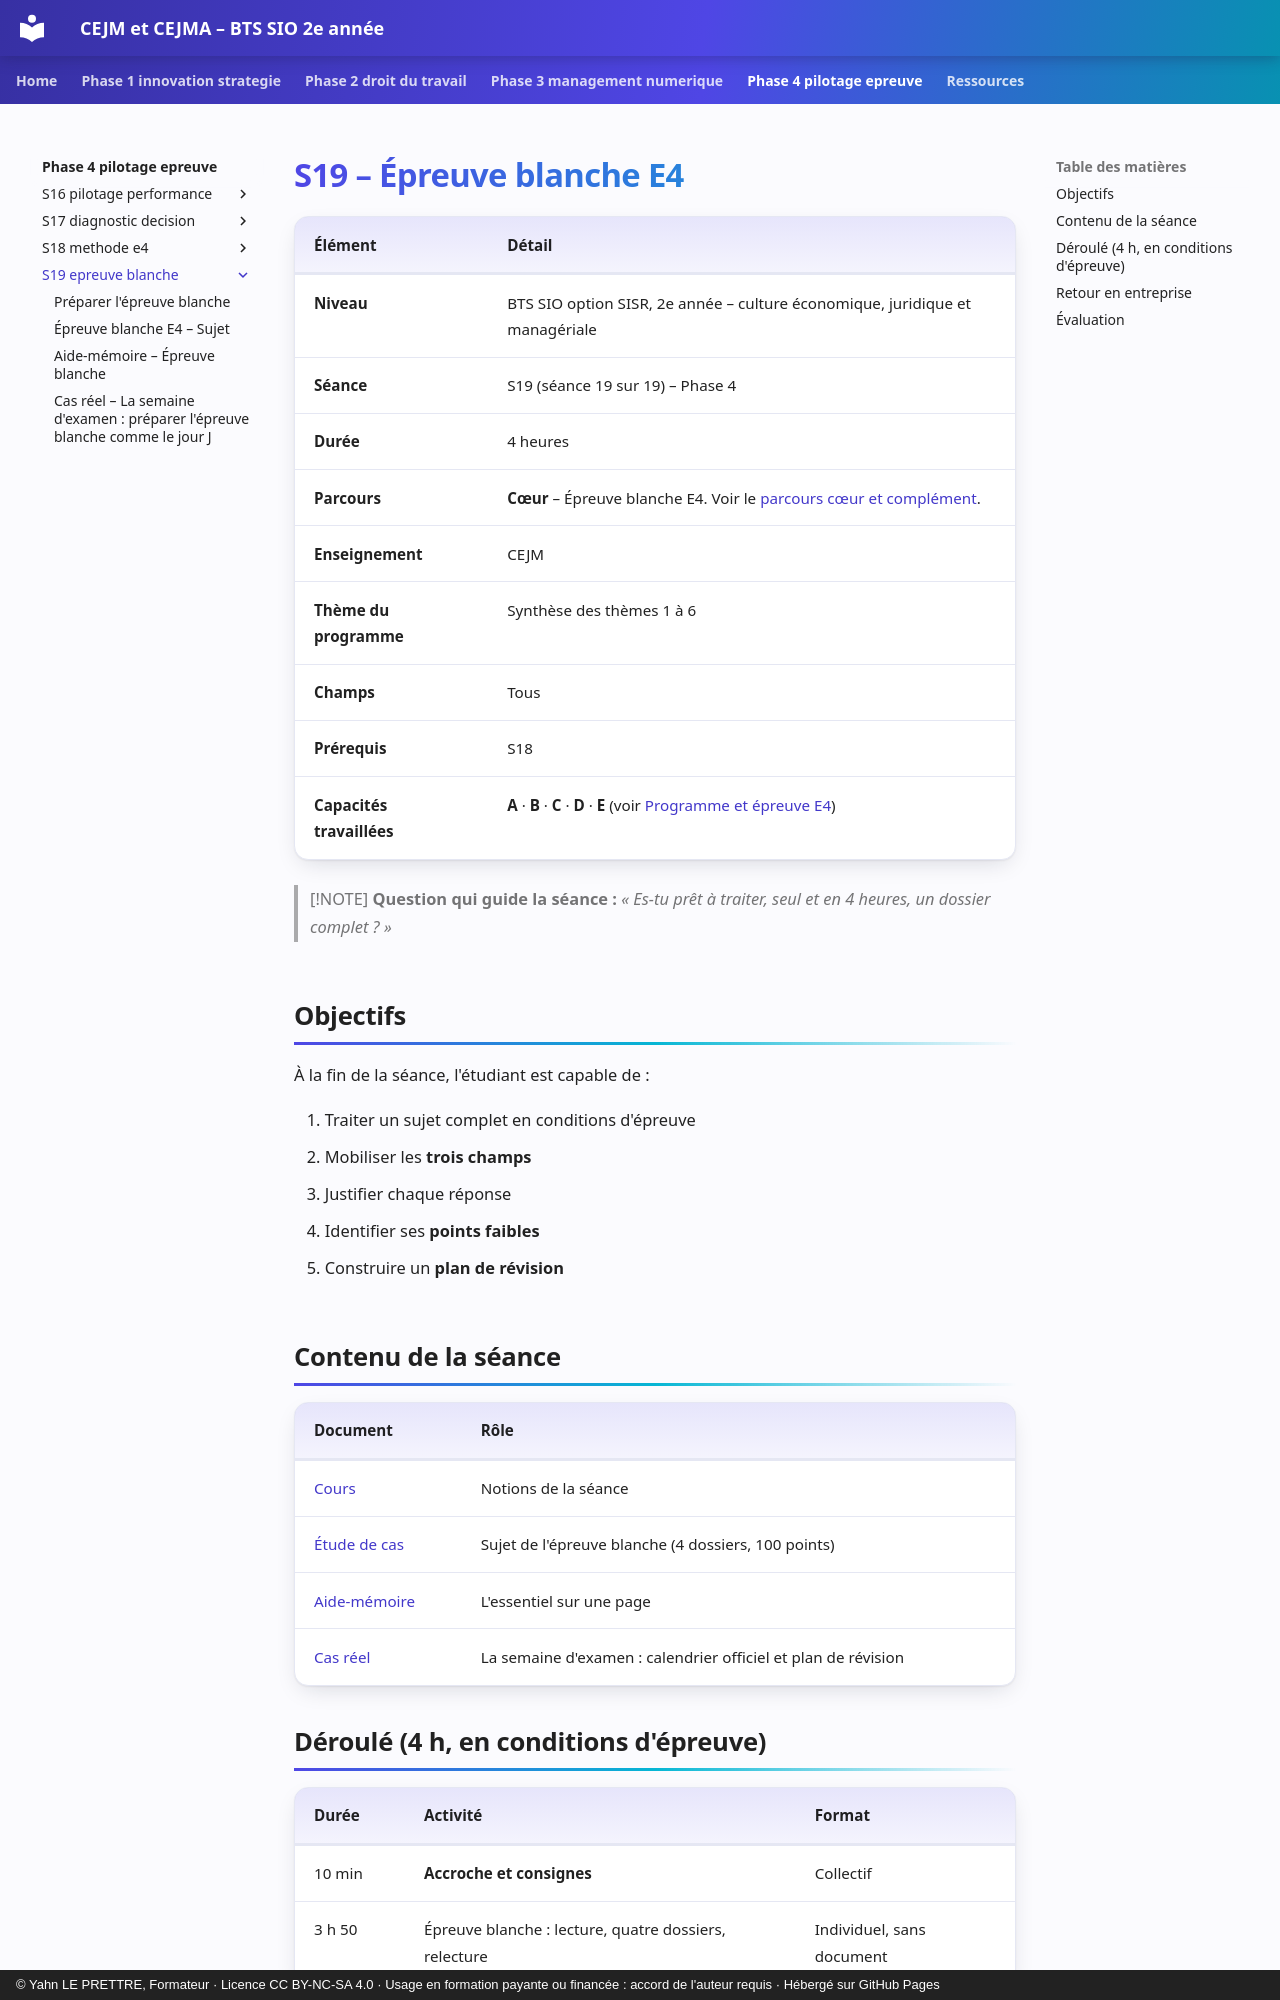

repository: YahnLP/bts2-sio-sisr-cejma · page: phase-4-pilotage-epreuve/S19-epreuve-blanche/index.html · generator: mkdocs · copyright: © Yahn LE PRETTRE, Formateur · Licence CC BY-NC-SA 4.0 · Usage en formation payante ou financée : accord de l'auteur requis · Hébergé sur GitHub Pages

# S19 – Épreuve blanche E4

| Élément | Détail |
|---|---|
| **Niveau** | BTS SIO option SISR, 2e année – culture économique, juridique et managériale |
| **Séance** | S19 (séance 19 sur 19) – Phase 4 |
| **Durée** | 4 heures |
| **Parcours** | **Cœur** – Épreuve blanche E4. Voir le [parcours cœur et complément](../../ressources/parcours-coeur-complement.md). |
| **Enseignement** | CEJM |
| **Thème du programme** | Synthèse des thèmes 1 à 6 |
| **Champs** | Tous |
| **Prérequis** | S18 |
| **Capacités travaillées** | **A** · **B** · **C** · **D** · **E** (voir [Programme et épreuve E4](../../ressources/programme-e4.md)) |

> [!NOTE]
> **Question qui guide la séance :** *« Es-tu prêt à traiter, seul et en 4 heures, un dossier complet ? »*

## Objectifs

À la fin de la séance, l'étudiant est capable de :

1. Traiter un sujet complet en conditions d'épreuve
2. Mobiliser les **trois champs**
3. Justifier chaque réponse
4. Identifier ses **points faibles**
5. Construire un **plan de révision**

## Contenu de la séance

| Document | Rôle |
|---|---|
| [Cours](01-cours.md) | Notions de la séance |
| [Étude de cas](02-etude-de-cas.md) | Sujet de l'épreuve blanche (4 dossiers, 100 points) |
| [Aide-mémoire](03-aide-memoire.md) | L'essentiel sur une page |
| [Cas réel](04-cas-reels.md) | La semaine d'examen : calendrier officiel et plan de révision |
